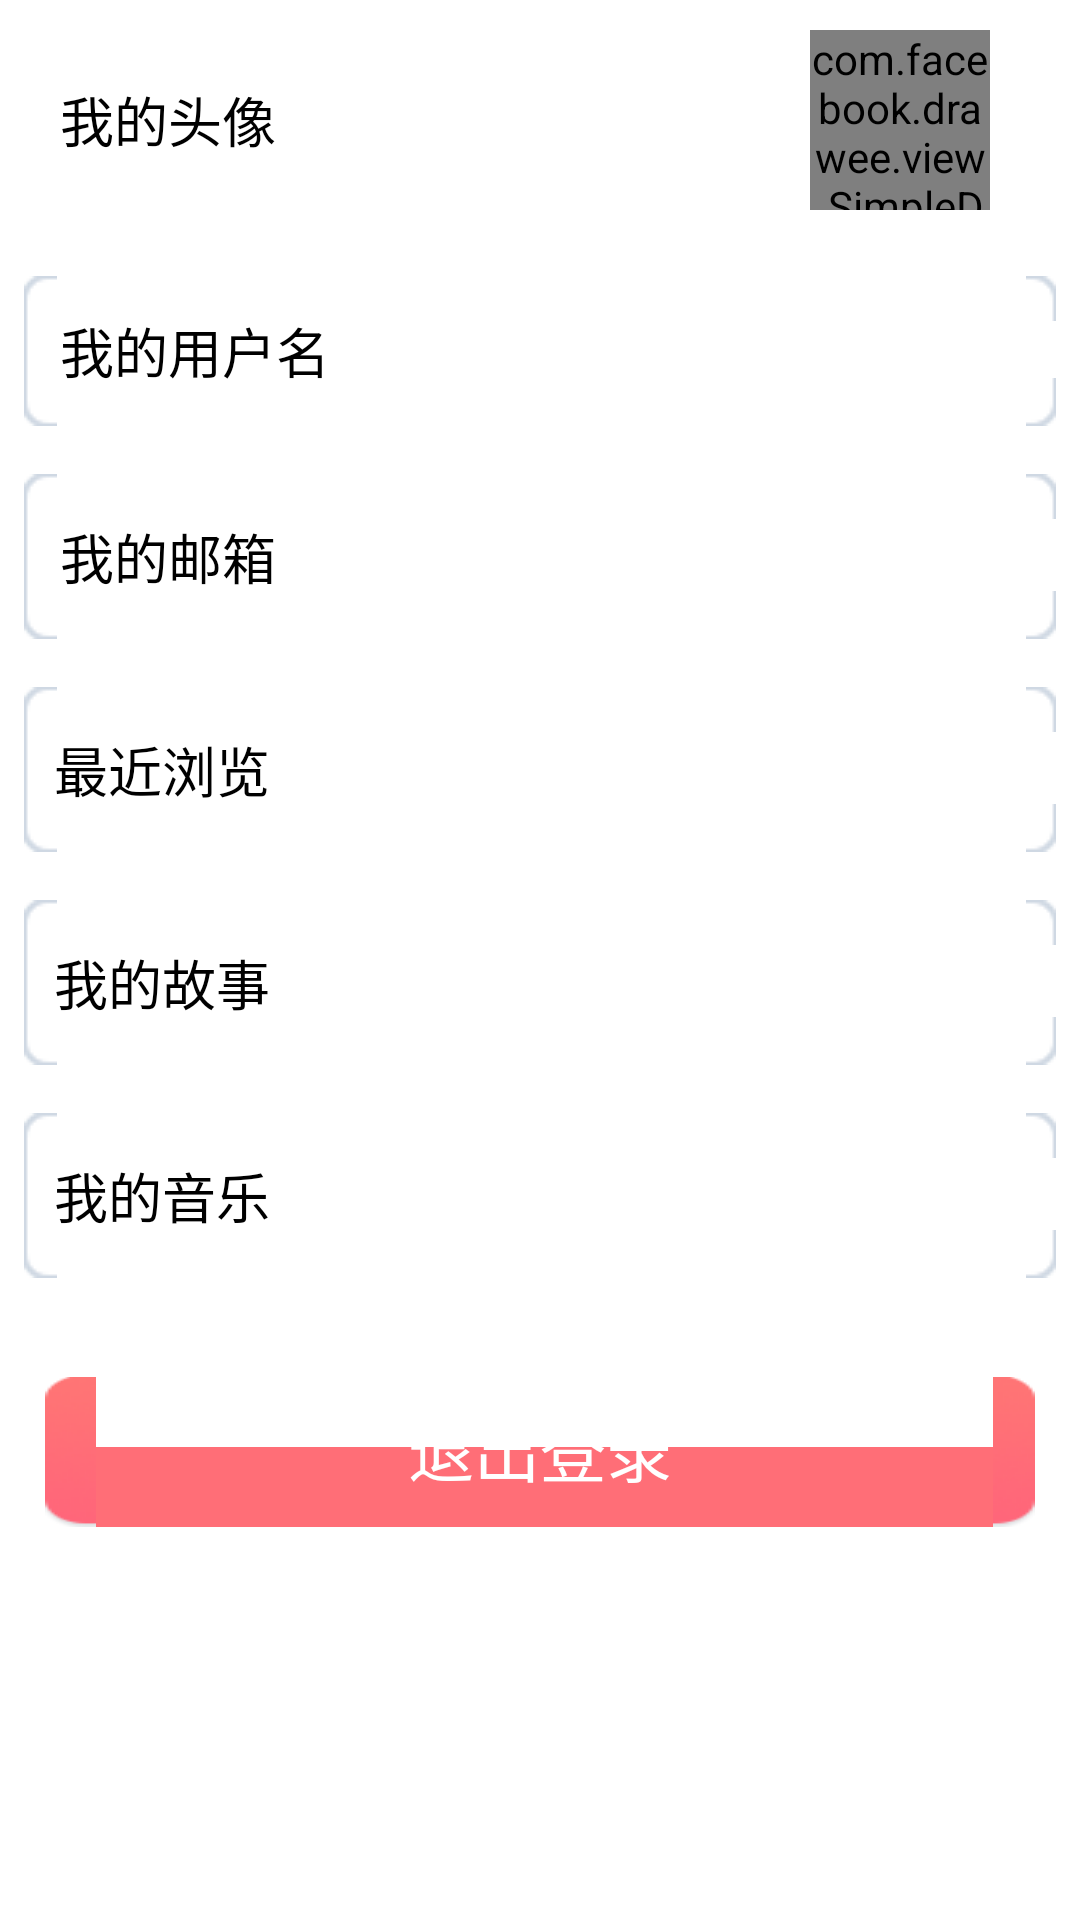

Reconstruct the res/layout file that produces this screen, plus the resources it refers to.
<!-- AndroidManifest.xml: application theme AppTheme -->
<!-- res/layout/user_fragment.xml -->
<?xml version="1.0" encoding="utf-8"?>
<LinearLayout xmlns:android="http://schemas.android.com/apk/res/android"
    xmlns:fresco="http://schemas.android.com/apk/res-auto"
    android:layout_width="match_parent"
    android:layout_height="match_parent"
    android:orientation="vertical">
    <ScrollView
        android:layout_width="match_parent"
        android:layout_height="match_parent">
        <LinearLayout
            android:layout_width="match_parent"
            android:layout_height="wrap_content"
            android:orientation="vertical">

            <RelativeLayout
                android:id="@+id/header_layout"
                android:layout_width="match_parent"
                android:layout_height="80dip"
                android:orientation="horizontal"
                android:paddingLeft="10dip"
                android:paddingRight="15dip"
                >
                <TextView
                    android:layout_width="wrap_content"
                    android:layout_height="match_parent"
                    android:layout_marginLeft="10dip"
                    android:gravity="center_vertical"
                    style="@style/regist_text_style"
                    android:text="@string/mine_head_icon"
                    />
                <ImageView
                    android:id="@+id/arrow_head"
                    android:layout_width="wrap_content"
                    android:layout_height="wrap_content"
                    android:src="@mipmap/icon_right_arrow"
                    android:layout_alignParentRight="true"
                    android:layout_centerVertical="true"
                    />
                <com.facebook.drawee.view.SimpleDraweeView
                    android:id="@+id/user_img"
                    android:layout_width="60dip"
                    android:layout_height="60dip"
                    android:layout_centerVertical="true"
                    fresco:placeholderImage="@mipmap/load_default"
                    fresco:placeholderImageScaleType="fitCenter"
                    fresco:roundedCornerRadius="25dip"
                    android:layout_toLeftOf="@id/arrow_head"
                    android:layout_marginRight="15dip"
                    />

            </RelativeLayout>

            <RelativeLayout
                android:layout_width="match_parent"
                android:layout_height="50dip"
                android:layout_marginLeft="@dimen/mine_layout_margin"
                android:layout_marginRight="@dimen/mine_layout_margin"
                android:layout_marginBottom="@dimen/mine_layout_margin"
                android:layout_marginTop="12dip"
                android:background="@drawable/pic_btn_bg"
                android:orientation="horizontal">

                <TextView
                    android:layout_width="wrap_content"
                    android:layout_height="match_parent"
                    android:layout_marginLeft="10dip"
                    android:gravity="center_vertical"
                    style="@style/regist_text_style"
                    android:text="@string/mine_username"
                    />

                <TextView
                    android:id="@+id/usename_text"
                    android:layout_width="wrap_content"
                    android:layout_height="match_parent"
                    android:layout_marginLeft="10dip"
                    android:gravity="center_vertical"
                    style="@style/regist_use_text_style"
                    android:layout_alignParentRight="true"
                    android:layout_marginRight="10dip"
                    />
            </RelativeLayout>

            <RelativeLayout
                android:layout_width="match_parent"
                android:layout_height="55dip"
                android:layout_margin="@dimen/mine_layout_margin"
                android:background="@drawable/pic_btn_bg"
                android:orientation="horizontal">

                <TextView
                    android:layout_width="wrap_content"
                    android:layout_height="match_parent"
                    android:layout_marginLeft="10dip"
                    android:gravity="center_vertical"
                    style="@style/regist_text_style"
                    android:text="@string/mine_email"
                    />

                <TextView
                    android:id="@+id/email_text"
                    android:layout_width="wrap_content"
                    android:layout_height="match_parent"
                    android:layout_marginLeft="10dip"
                    android:gravity="center_vertical"
                    style="@style/regist_use_text_style"
                    android:layout_alignParentRight="true"
                    android:layout_marginRight="10dip"
                    />
            </RelativeLayout>

            <TextView
                android:id="@+id/recent_look_text"
                android:layout_width="match_parent"
                android:layout_height="55dip"
                android:background="@drawable/pic_btn_bg"
                android:layout_margin="@dimen/mine_layout_margin"
                style="@style/regist_text_style"
                android:text="@string/recent_look"
                android:gravity="center_vertical"
                android:paddingLeft="10dip"
                android:paddingRight="10dip"
                android:drawableRight="@mipmap/icon_right_arrow"
                />
            <TextView
                android:id="@+id/collect_text"
                android:layout_width="match_parent"
                android:layout_height="55dip"
                android:background="@drawable/pic_btn_bg"
                android:layout_margin="@dimen/mine_layout_margin"
                style="@style/regist_text_style"
                android:text="@string/mine_futus_collections"
                android:gravity="center_vertical"
                android:paddingLeft="10dip"
                android:paddingRight="10dip"
                android:drawableRight="@mipmap/icon_right_arrow"
                />
            <TextView
                android:id="@+id/music_collect_text"
                android:layout_width="match_parent"
                android:layout_height="55dip"
                android:background="@drawable/pic_btn_bg"
                android:layout_margin="@dimen/mine_layout_margin"
                style="@style/regist_text_style"
                android:text="@string/mine_musci_collections"
                android:gravity="center_vertical"
                android:paddingLeft="10dip"
                android:paddingRight="10dip"
                android:drawableRight="@mipmap/icon_right_arrow"
                />
            <TextView
                android:id="@+id/logout_text"
                android:layout_width="match_parent"
                android:layout_height="50dip"
                android:background="@drawable/common_btn_red_normal"
                android:layout_marginTop="25dip"
                android:layout_marginLeft="15dip"
                android:layout_marginRight="15dip"
                android:text="@string/logout"
                android:textSize="22sp"
                android:textColor="@android:color/white"
                android:gravity="center"
                />
        </LinearLayout>
    </ScrollView>

</LinearLayout>
<!-- resources referenced by this layout -->
<resources>
  <dimen name="mine_layout_margin">8dp</dimen>
  <!-- mipmap load_default: png bitmap (mipmap-xhdpi, 5875 bytes) -->
  <string name="logout">退出登录</string>
  <string name="mine_email">我的邮箱</string>
  <string name="mine_futus_collections">我的故事</string>
  <string name="mine_head_icon">我的头像</string>
  <string name="mine_musci_collections">我的音乐</string>
  <string name="mine_username">我的用户名</string>
  <string name="recent_look">最近浏览</string>
  <style name="regist_text_style">
          <item name="android:textColor">@android:color/black</item>
          <item name="android:textSize">18sp</item>
      </style>
  <style name="regist_use_text_style">
          <item name="android:textColor">@android:color/darker_gray</item>
          <item name="android:textSize">18sp</item>
      </style>
  <style name="AppTheme" parent="AppBaseTheme.Dark">
          
      </style>
  <style name="AppBaseTheme.Dark" parent="Theme.AppCompat.Light.DarkActionBar">
  
          <item name="android:fitsSystemWindows">true</item>
          <item name="windowActionBar">false</item>
          <item name="windowNoTitle">true</item>
          <item name="android:textColorPrimary">@color/text_color_primary</item>
          <item name="android:textColorSecondary">@color/text_second_color_primary</item>
          <item name="android:windowBackground">@color/window_background</item>
          <item name="android:activatedBackgroundIndicator">@drawable/selector_draw_listitem</item>
          <item name="selectableItemBackground">@drawable/selector_draw_listitem</item>
      </style>
  <color name="text_color_primary">#212121</color>
  <color name="text_second_color_primary">#727272</color>
  <color name="window_background">@android:color/white</color>
</resources>
